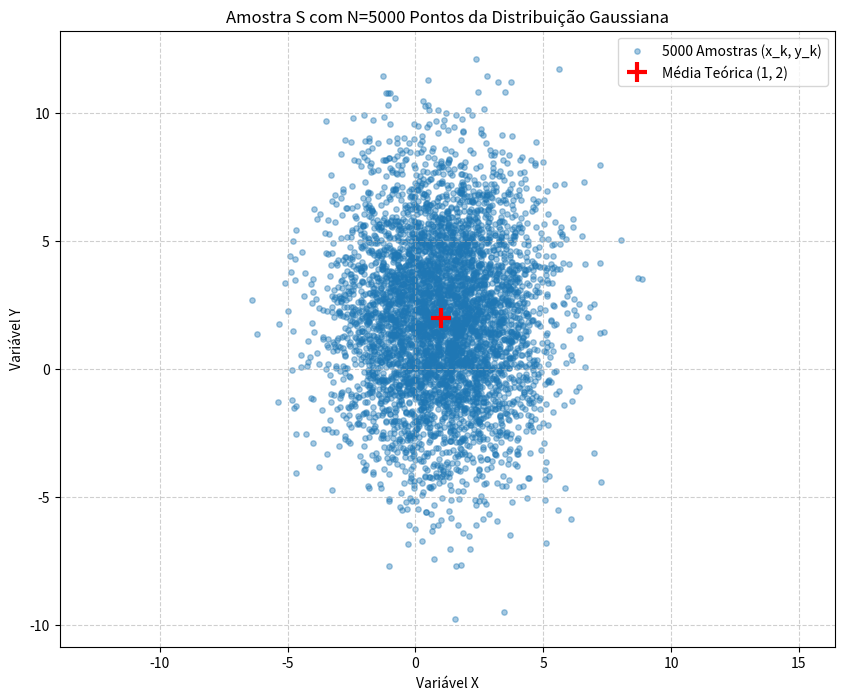
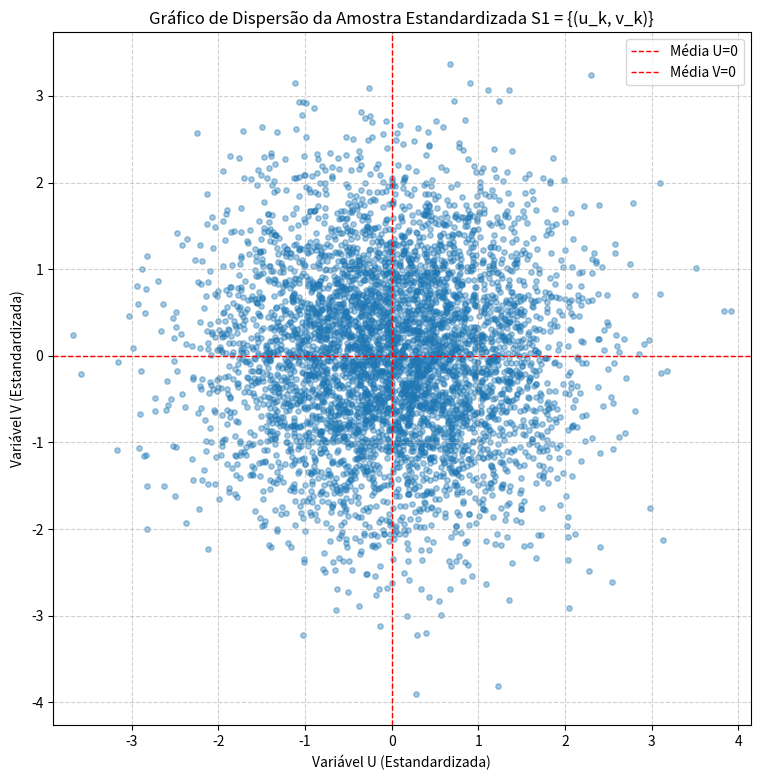

Source code (Python) for these figures, in order:
#%%
import numpy as np

# --- Célula 1: Definição das variáveis do problema ---

# Vetor de médias (esperanças) das variáveis aleatórias X e Y
# E[X] = 1 e E[Y] = 2
mu = np.array([[1], [2]])

# Matriz de covariância de X e Y
C_XY = np.array([[4, 0],
                 [0, 9]])

print("Vetor de Médias (μ):")
print(mu)
print("\nMatriz de Covariância (C_XY):")
print(C_XY)
# %%
# --- Célula 2: Cálculo da Matriz de Correlação ---

# A matriz de correlação R_XY é calculada pela fórmula:
# R_XY = C_XY + μ * μ^T
# Onde μ * μ^T é o produto externo do vetor de médias.

# Calculando o produto externo do vetor de médias (μ * μ^T)
# O operador @ em numpy realiza a multiplicação de matrizes.
mu_mu_T = mu @ mu.T

# Calculando a matriz de correlação R_XY somando a matriz de covariância
R_XY = C_XY + mu_mu_T

print("Produto Externo das Médias (μ * μ^T):")
print(mu_mu_T)
#%%
# --- Célula 3: Apresentação do Resultado Final ---

# Exibindo a matriz de correlação R_XY teórica resultante
print("Resultado Final:")
print("A matriz de correlação teórica R_XY é:")
print(R_XY)
# %%
import numpy as np
import matplotlib.pyplot as plt

# --- Célula 4: Definição dos Parâmetros da Distribuição ---

# Parâmetros definidos na questão anterior
# Vetor de médias (μ) para as variáveis X e Y
mu = np.array([1, 2])

# Matriz de covariância (C_XY)
# Var(X)=4, Var(Y)=9, Cov(X,Y)=0
C_XY = np.array([[4, 0],
                 [0, 9]])

# Número de amostras (pontos) a serem gerados, conforme solicitado
N = 5000

print("Parâmetros da Distribuição Gaussiana Bivariada:")
print(f"Vetor de Médias (μ): {mu}")
print(f"Matriz de Covariância (C_XY):\n{C_XY}")
print(f"Número de Amostras a gerar (N): {N}")

#%%
# --- Célula 2: Geração da Amostra S ---

# Gerando a amostra S com N=5000 pontos (x_k, y_k).
# A função np.random.multivariate_normal gera amostras de uma
# distribuição normal multivariada, dados a média e a covariância.
np.random.seed(42) # Usando uma semente para garantir que os resultados sejam reprodutíveis
S = np.random.multivariate_normal(mu, C_XY, N)

# A variável 'S' agora é uma matriz de 5000 linhas e 2 colunas,
# onde cada linha representa um par (x_k, y_k).

print(f"A amostra S foi gerada com sucesso.")
print(f"Dimensões da matriz S: {S.shape}")
print("\nExemplo das 5 primeiras amostras (x_k, y_k):")
print(S[:5].round(4))

#%%
# --- Célula 3: Verificação das Características da Amostra Gerada ---

# Para confirmar que a amostra gerada reflete as características teóricas,
# podemos calcular sua média e covariância.
# Os valores devem ser próximos aos parâmetros originais (μ e C_XY).

# Média da amostra (calculada sobre as colunas, axis=0)
mean_amostra = np.mean(S, axis=0)

# Covariância da amostra
# rowvar=False indica que as colunas representam as variáveis (X e Y)
cov_amostra = np.cov(S, rowvar=False)

print("--- Verificação Estatística da Amostra Gerada ---")
print(f"\nMédia Teórica (μ):     {mu}")
print(f"Média da Amostra S:  {mean_amostra.round(4)}")

print("\nCovariância Teórica (C_XY):")
print(C_XY)
print("\nCovariância da Amostra S:")
print(cov_amostra.round(4))

#%%
# --- Célula 4: Visualização Gráfica da Amostra S ---

# Um gráfico de dispersão (scatter plot) é ideal para visualizar os dados.

# Separando os dados de X e Y para o gráfico
x_k = S[:, 0]
y_k = S[:, 1]

plt.figure(figsize=(10, 8))
plt.scatter(x_k, y_k, alpha=0.4, s=15, label=f'{N} Amostras (x_k, y_k)')
# Plotando a média teórica como referência
plt.plot(mu[0], mu[1], 'r+', markersize=15, markeredgewidth=3, label=f'Média Teórica ({mu[0]}, {mu[1]})')

plt.title(f'Amostra S com N={N} Pontos da Distribuição Gaussiana')
plt.xlabel('Variável X')
plt.ylabel('Variável Y')
plt.grid(True, linestyle='--', alpha=0.6)
plt.legend()
# Usar 'axis('equal')' garante que a escala dos eixos seja a mesma,
# mostrando a forma correta da distribuição.
plt.axis('equal')
plt.show()
# %%
import numpy as np

# --- Célula 1: Recriação da Amostra S ---
# Para garantir a reprodutibilidade, usamos os mesmos parâmetros e semente (seed).

# Parâmetros da distribuição
mu = np.array([1, 2])
C_XY_teorica = np.array([[4, 0], [0, 9]])
N = 5000

# Usando uma semente para gerar sempre a mesma amostra "aleatória"
np.random.seed(42)
S = np.random.multivariate_normal(mu, C_XY_teorica, N)

print(f"Amostra S com {S.shape[0]} pontos foi recriada com sucesso.")

#%%
# --- Célula 2: Método 1 - Estimativa Manual (divisão por N) ---

# Esta abordagem corresponde à Estimativa de Máxima Verossimilhança (MLE).
# Var(X) = (1/N) * Σ(x_k - μ_x)²
# Cov(X,Y) = (1/N) * Σ(x_k - μ_x)(y_k - μ_y)

# 1. Calcular a média da amostra
mean_amostra = np.mean(S, axis=0)
mu_x_hat, mu_y_hat = mean_amostra

# 2. Calcular as variâncias e a covariância com divisão por N
var_x_manual = np.sum((S[:, 0] - mu_x_hat)**2) / N
var_y_manual = np.sum((S[:, 1] - mu_y_hat)**2) / N
cov_xy_manual = np.sum((S[:, 0] - mu_x_hat) * (S[:, 1] - mu_y_hat)) / N

# 3. Montar a matriz de covariância estimada manualmente
C_estimada_manual = np.array([[var_x_manual, cov_xy_manual],
                              [cov_xy_manual, var_y_manual]])

print("--- Matriz de Covariância Estimada Manualmente (Divisão por N) ---")
print(C_estimada_manual)

#%%
# --- Célula 3: Método 2 - Estimativa com numpy.cov (divisão por N-1) ---

# A função numpy.cov, por padrão, calcula a covariância amostral não-viesada.
# O divisor usado é N-1 (graus de liberdade delta, ou 'ddof', é 1 por padrão).
# rowvar=False é crucial, pois nossos dados estão em colunas (uma para X, uma para Y).

C_estimada_numpy = np.cov(S, rowvar=False)

print("--- Matriz de Covariância Estimada com numpy.cov (Divisão por N-1) ---")
print(C_estimada_numpy)
#%%
# --- Célula 4: Comparação e Análise dos Resultados ---

print("--- Comparação Final ---\n")
print("Matriz Manual (divisor N):")
print(C_estimada_manual)
print("\nMatriz com numpy.cov (divisor N-1):")
print(C_estimada_numpy)

print("\n--- Análise da Diferença ---")
print("A diferença entre as duas matrizes se deve ao fator de normalização (N vs. N-1).")
print(f"Para N = {N}, o fator é N-1 = {N-1}.")

# A relação matemática entre elas é:
# Matriz(N-1) = Matriz(N) * (N / (N-1))
# ou
# Matriz(N) = Matriz(N-1) * ((N-1) / N)

# Vamos verificar essa relação:
fator_conversao = (N - 1) / N
C_numpy_convertida = C_estimada_numpy * fator_conversao

print(f"\nConvertendo a matriz do numpy.cov (multiplicando por (N-1)/N = {fator_conversao:.5f}):")
print(C_numpy_convertida)

# A função np.allclose é usada para comparar matrizes de ponto flutuante com uma tolerância
sao_iguais = np.allclose(C_estimada_manual, C_numpy_convertida)

print(f"\nA matriz manual e a matriz do numpy convertida são idênticas? {sao_iguais}")

print("\nConclusão:")
print("A estimativa com o divisor N-1 (usada por `numpy.cov`) é chamada de 'covariância amostral não-viesada' e é o padrão na maioria dos pacotes estatísticos porque, em média, seu valor é igual à verdadeira covariância da população. A estimativa com o divisor N (manual) é o 'estimador de máxima verossimilhança', que é ligeiramente viesado (tende a subestimar a variância real). Para um N grande como 5000, a diferença entre as duas estimativas é muito pequena.")
# %%
import numpy as np
import matplotlib.pyplot as plt

# --- Célula 1: Recriação da Amostra S ---
# Para garantir a consistência, usamos os mesmos parâmetros e semente (seed) das questões anteriores.

# Parâmetros da distribuição original
mu_original = np.array([1, 2])
C_XY_teorica = np.array([[4, 0], [0, 9]])
N = 5000

# Usando uma semente para gerar sempre a mesma amostra "aleatória"
np.random.seed(42)
S = np.random.multivariate_normal(mu_original, C_XY_teorica, N)

print(f"Amostra original S com {S.shape[0]} pontos foi recriada.")

#%%
# --- Célula 2: Estandardização de S para Gerar a Nova Amostra S1 ---

# 1. Calcular a média e o desvio padrão da amostra S para cada variável (coluna)
mean_amostra_S = np.mean(S, axis=0)
std_amostra_S = np.std(S, axis=0) # Por padrão, numpy usa o divisor N, que é o correto para estandardizar a própria amostra.

print("Estatísticas da Amostra Original S:")
print(f"Média de S: {mean_amostra_S.round(4)}")
print(f"Desvio Padrão de S: {std_amostra_S.round(4)}\n")

# 2. Aplicar a fórmula de estandardização: (dado - média) / desvio_padrão
# O numpy faz isso de forma eficiente para toda a matriz.
S1 = (S - mean_amostra_S) / std_amostra_S

print(f"Nova amostra S1 gerada com sucesso. Dimensões: {S1.shape}")
print("Exemplo das 5 primeiras amostras de S1 = {(u_k, v_k)}:")
print(S1[:5].round(4))

#%%
# --- Célula 3: Verificação das Propriedades da Nova Amostra S1 ---
# Vamos verificar se a média de S1 é de fato 0 e se a variância é 1.

mean_S1 = np.mean(S1, axis=0)
var_S1 = np.var(S1, axis=0)

print("--- Verificação das Propriedades de S1 ---")
print(f"Média da nova amostra S1 [E[U], E[V]]: {mean_S1.round(10)}")
print(f"Variância da nova amostra S1 [Var(U), Var(V)]: {var_S1.round(10)}")
print("\nComo esperado, a média é efetivamente zero e a variância é unitária.")

#%%
# --- Célula 4: Gráfico de Dispersão da Amostra Estandardizada S1 ---

# Extraindo as variáveis u e v para o plot
u_k = S1[:, 0]
v_k = S1[:, 1]

plt.figure(figsize=(9, 9))
plt.scatter(u_k, v_k, alpha=0.4, s=15)

# Adicionando elementos visuais para referência
plt.title('Gráfico de Dispersão da Amostra Estandardizada S1 = {(u_k, v_k)}')
plt.xlabel('Variável U (Estandardizada)')
plt.ylabel('Variável V (Estandardizada)')
plt.axhline(0, color='r', linestyle='--', linewidth=1, label='Média U=0')
plt.axvline(0, color='r', linestyle='--', linewidth=1, label='Média V=0')

# Usar plt.axis('equal') é fundamental para uma visualização correta da distribuição.
# Como Var(U) = Var(V) = 1, esperamos uma nuvem de pontos circular.
plt.axis('equal')
plt.grid(True, linestyle='--', alpha=0.6)
plt.legend()
plt.show()
# %%
